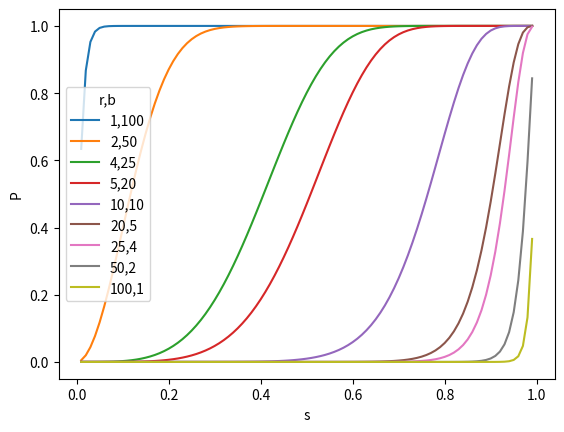

Recreate this plot in Python.
import numpy as np
import pandas as pd
import matplotlib.pyplot as plt
import seaborn as sns
from random import shuffle

# [redacted]
# b = "i am a 3rd year BSCS student"
# c = "i like this subject"
a = "flying fish flew by the space station"
b = "he will not allow you to bring your sticks of dynamite and pet armadillo along"
c = "he figured a few sticks of dynamite youre easier than a fishing pole to catch an armadillo"

k = 2
def shingle(text: str, k: int):
    shingle_set = []
    for i in range (len(text) - k+1):
        shingle_set.append(text[i:i+k])
    return set(shingle_set)

def create_hash_func(size: int):
    hash_ex = list(range(1, size+1))
    shuffle(hash_ex)
    return hash_ex

def build_minhash_func(vocab_size: int, nbits: int):
    hashes = []
    for _ in range(nbits):
        hashes.append(create_hash_func(vocab_size))
    return hashes

def create_hash(vector: list):
    signature = []
    for func in minhash_func:
        for i in range(1, len(vocab)+1):
            idx = func.index(i)
            signature_val = vector[idx]
            if signature_val == 1:
                signature.append(idx)
                break
    return signature

def split_vector(signature,b):
    assert len(signature) % b == 0
    r = int(len(signature) / b)
    subvecs = []
    for i in range(0, len(signature), r):
        subvecs.append(signature[i: i+r])
    return subvecs

def probability(s, r, b):
    return 1-(1 - s**r)**b

a = shingle(a, k)
b = shingle(b, k)
c = shingle(c, k)
vocab = list(a.union(b).union(c))
a_1hot = [1 if x in a else 0 for x in vocab]
b_1hot = [1 if x in b else 0 for x in vocab]
c_1hot = [1 if x in c else 0 for x in vocab]

minhash_func = build_minhash_func(len(vocab),20)

a_sig = create_hash(a_1hot)
b_sig = create_hash(b_1hot)
c_sig = create_hash(c_1hot)

band_a = split_vector(a_sig, 10)
band_b = split_vector(b_sig,10)
band_c = split_vector(c_sig, 10)
print(band_a)
print(band_b)
print(band_c)

for b_rows, c_rows in zip(band_b, band_c):
    if b_rows == c_rows:
        print(f"Candidate pair: {b_rows} == {c_rows}")
        break

for a_rows, b_rows in zip(band_a, band_b):
    if a_rows == b_rows:
        print(f"Candidate pair: {a_rows} == {b_rows}")
        break

for a_rows, c_rows in zip(band_a, band_c):
    if a_rows == c_rows:
        print(f"Candidate pair: {a_rows} == {c_rows}")
        break

results = pd.DataFrame({
    's': [],
    'P': [],
    'r,b': []
})

for s in np.arange(0.01,1,0.01):
    total = 100
    for b in [100,50,25,20,10,5,4,2,1]:
        r=int(total/b)
        p=probability(s,r,b)
        # results = results.append({
        #     's': s,
        #     'P': P,
        #     'r,b': f"{r},{b}"
        # }, ignore_index=True)
        results.loc[len(results)] = [s, p, f"{r},{b}"]

sns.lineplot(data=results, x='s', y='P', hue='r,b')
plt.show()